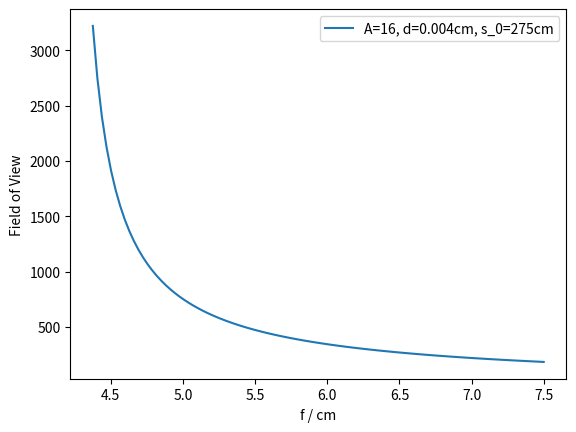

Source code (Python):
# depth_of_field.py
# [redacted]
# created 04/25/23
# Descrption:
#
#


import numpy as np
import matplotlib.pyplot as plt


const = 1
a, b, c, d = 16, 0.004, 275, 5


def dof(A=a*const, d=b*const, s_0=c*const, f=d*const):
    nominator = 2 * A * d * s_0 * (s_0 - f) * f ** (2)
    denominator = f ** (4) - A ** (2) * d ** (2) * s_0 ** (2)
    return nominator / denominator


def var(v):
    return np.linspace(v-v/8, v+v/2, 100)


x = var(d)

fig, ax = plt.subplots()
ax.plot(x, dof(f=x), label="A=16, d=0.004cm, s_0=275cm")
ax.set_ylabel("Field of View")
ax.set_xlabel("f / cm")
ax.legend()
plt.show()

